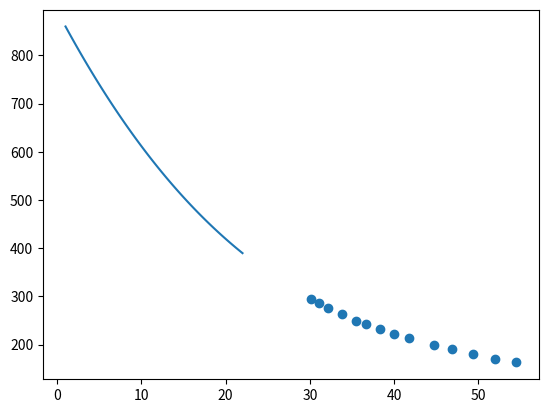

Recreate this plot in Python. (Note: this script raises an exception after producing the figure.)
#The following program has been designed to interpret the CO2 emission(grams per  mile) based on the fuel economy of various car brands
#These lists have existing reported data from https://www.eesi.org/papers/view/fact-sheet-vehicle-efficiency-and-emissions-standards

data={
"mpg_list":[30.1,31.1,32.2,33.8,35.5,36.6,38.3,40,41.7,44.7,46.8,49.4,52,54.5],
"co2_emission_list":[295,286,276,263,250,243,232,222,213,199,190,180,171,163]
}


import matplotlib.pyplot as plt
import numpy as np
import pandas as pd


x=data["mpg_list"]
y=data["co2_emission_list"]

mymodel = np.poly1d(np.polyfit(x, y, 3))

myline = np.linspace(1, 22, 100)

plt.scatter(x, y)
plt.plot(myline, mymodel(myline))
plt.show()

print("The above plot is the approximate reperesentation of the concerned values. Let us proceed towards finding")

y1=float(input("Enter the miles per gallon for your respective vehicle:"))
emission_out=mymodel(y1)

print("According to this data, your car emits",emission_out,"grams of CO2 per mile.")

print("Here is the data used for this calculation")

df=pd.DataFrame(data)
print(df)
